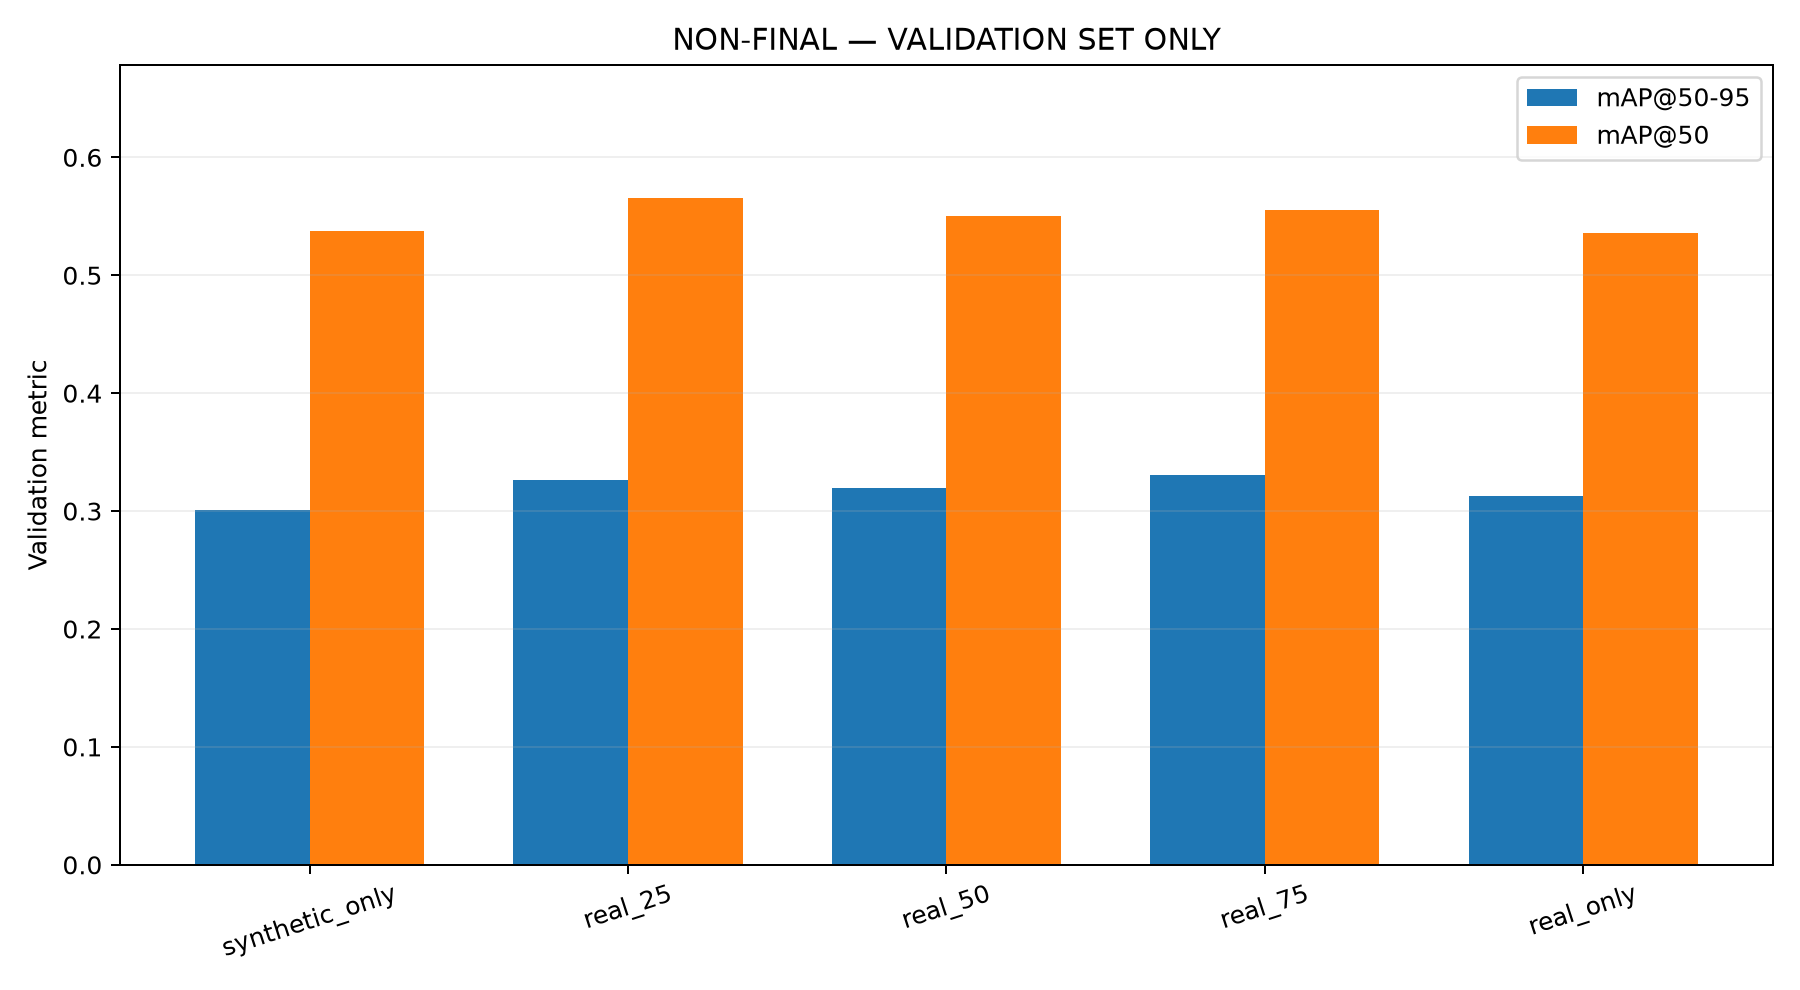

The table this chart was drawn from, first rows:
notice, regime, validation_precision, validation_recall, validation_map50, validation_map50_95, best_epoch, epochs, duration_seconds
NON-FINAL — VALIDATION SET ONLY, synthetic_only, 0.6029, 0.4928, 0.5375, 0.3011, 40, 50, 603.1
NON-FINAL — VALIDATION SET ONLY, real_25, 0.6842, 0.4926, 0.5654, 0.3263, 39, 50, 589.5
NON-FINAL — VALIDATION SET ONLY, real_50, 0.6507, 0.5211, 0.5507, 0.3193, 36, 50, 574.9
NON-FINAL — VALIDATION SET ONLY, real_75, 0.6583, 0.4692, 0.5557, 0.3308, 37, 50, 557.7
NON-FINAL — VALIDATION SET ONLY, real_only, 0.6426, 0.4725, 0.5361, 0.3125, 42, 50, 541.6
